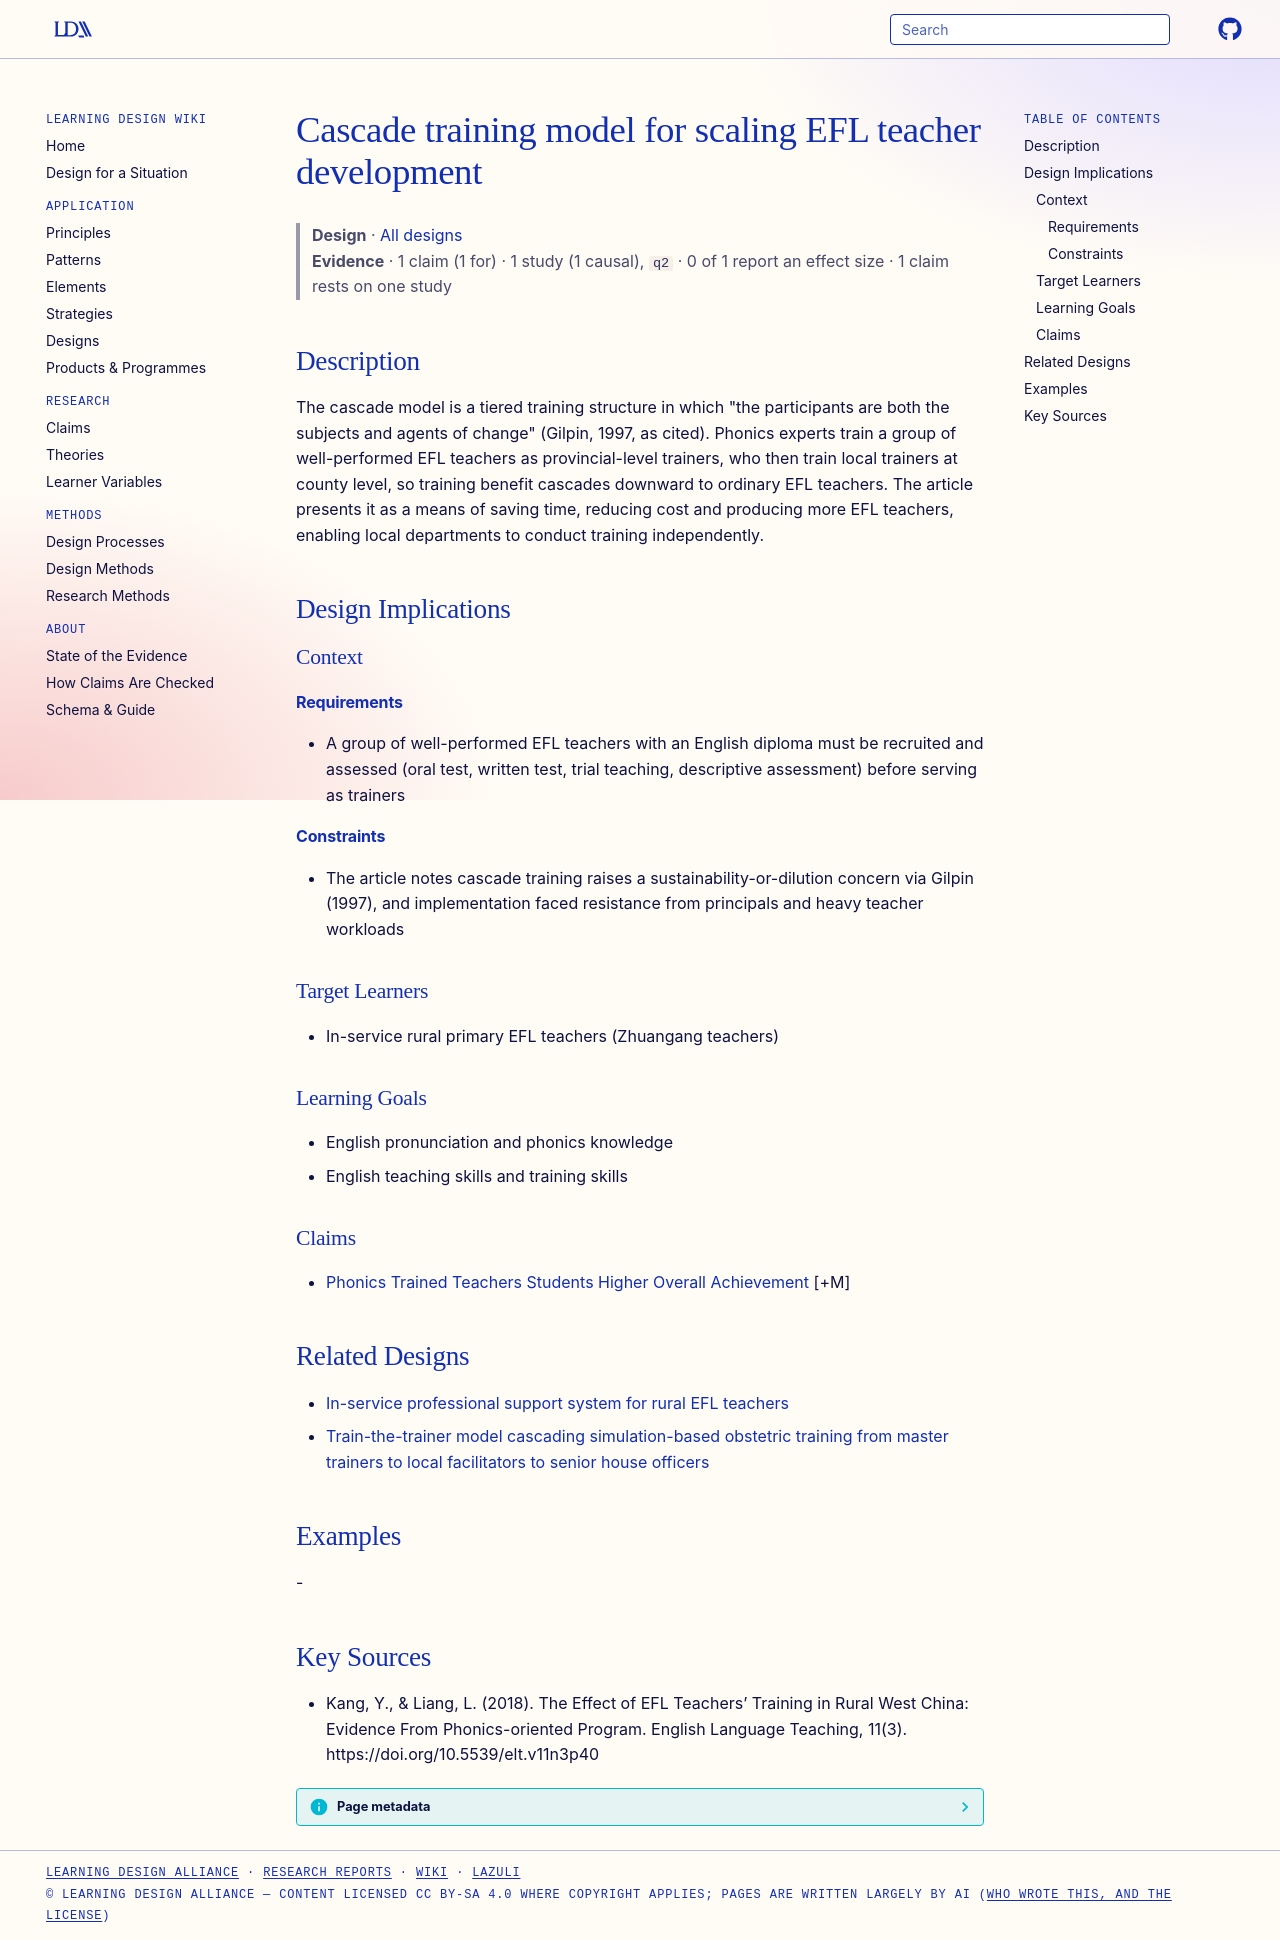

repository: Learning-Design-Alliance/learning-wiki · page: designs/cascade-training-model-efl-teachers/index.html · generator: mkdocs

---
type: design
id: cascade-training-model-efl-teachers
title: Cascade training model for scaling EFL teacher development
description: "The cascade model is a tiered training structure in which \"the participants are both the subjects and agents of change\" (Gilpin, 1997, as cited)."
status: review
generated:
  by: "process:settle-candidates"
  at: 2026-11-03
sources:
  - id: kang-2018
    resource: "https://doi.org/10.5539/elt.v11n3p40"
    title: "Kang, Y., & Liang, L. (2018). The Effect of EFL Teachers’ Training in Rural West China: Evidence From Phonics-oriented Program. English Language Teaching, 11(3). https://doi.org/10.5539/elt.v11n3p40"
    author: "Kang, Y., & Liang, L"
---

# Cascade training model for scaling EFL teacher development

> **Design** · [All designs](index.md)
> **Evidence** · 1 claim (1 for) · 1 study (1 causal), `q2` · 0 of 1 report an effect size · 1 claim rests on one study

## Description
The cascade model is a tiered training structure in which "the participants are both the subjects and agents of change" (Gilpin, 1997, as cited). Phonics experts train a group of well-performed EFL teachers as provincial-level trainers, who then train local trainers at county level, so training benefit cascades downward to ordinary EFL teachers. The article presents it as a means of saving time, reducing cost and producing more EFL teachers, enabling local departments to conduct training independently.

## Design Implications

### Context
#### Requirements
- A group of well-performed EFL teachers with an English diploma must be recruited and assessed (oral test, written test, trial teaching, descriptive assessment) before serving as trainers
#### Constraints
- The article notes cascade training raises a sustainability-or-dilution concern via Gilpin (1997), and implementation faced resistance from principals and heavy teacher workloads

### Target Learners
- In-service rural primary EFL teachers (Zhuangang teachers)

### Learning Goals
- English pronunciation and phonics knowledge
- English teaching skills and training skills

### Claims
- [Phonics Trained Teachers Students Higher Overall Achievement](../claims/phonics-trained-teachers-students-higher-overall-achievement.md) [+M]

## Related Designs

- [In-service professional support system for rural EFL teachers](rural-efl-professional-support-system.md)
- [Train-the-trainer model cascading simulation-based obstetric training from master trainers to local facilitators to senior house officers](train-the-trainer-obstetric-simulation-cascade.md)

## Examples
-

## Key Sources
- Kang, Y., & Liang, L. (2018). The Effect of EFL Teachers’ Training in Rural West China: Evidence From Phonics-oriented Program. English Language Teaching, 11(3). https://doi.org/10.5539/elt.v11n3p40
